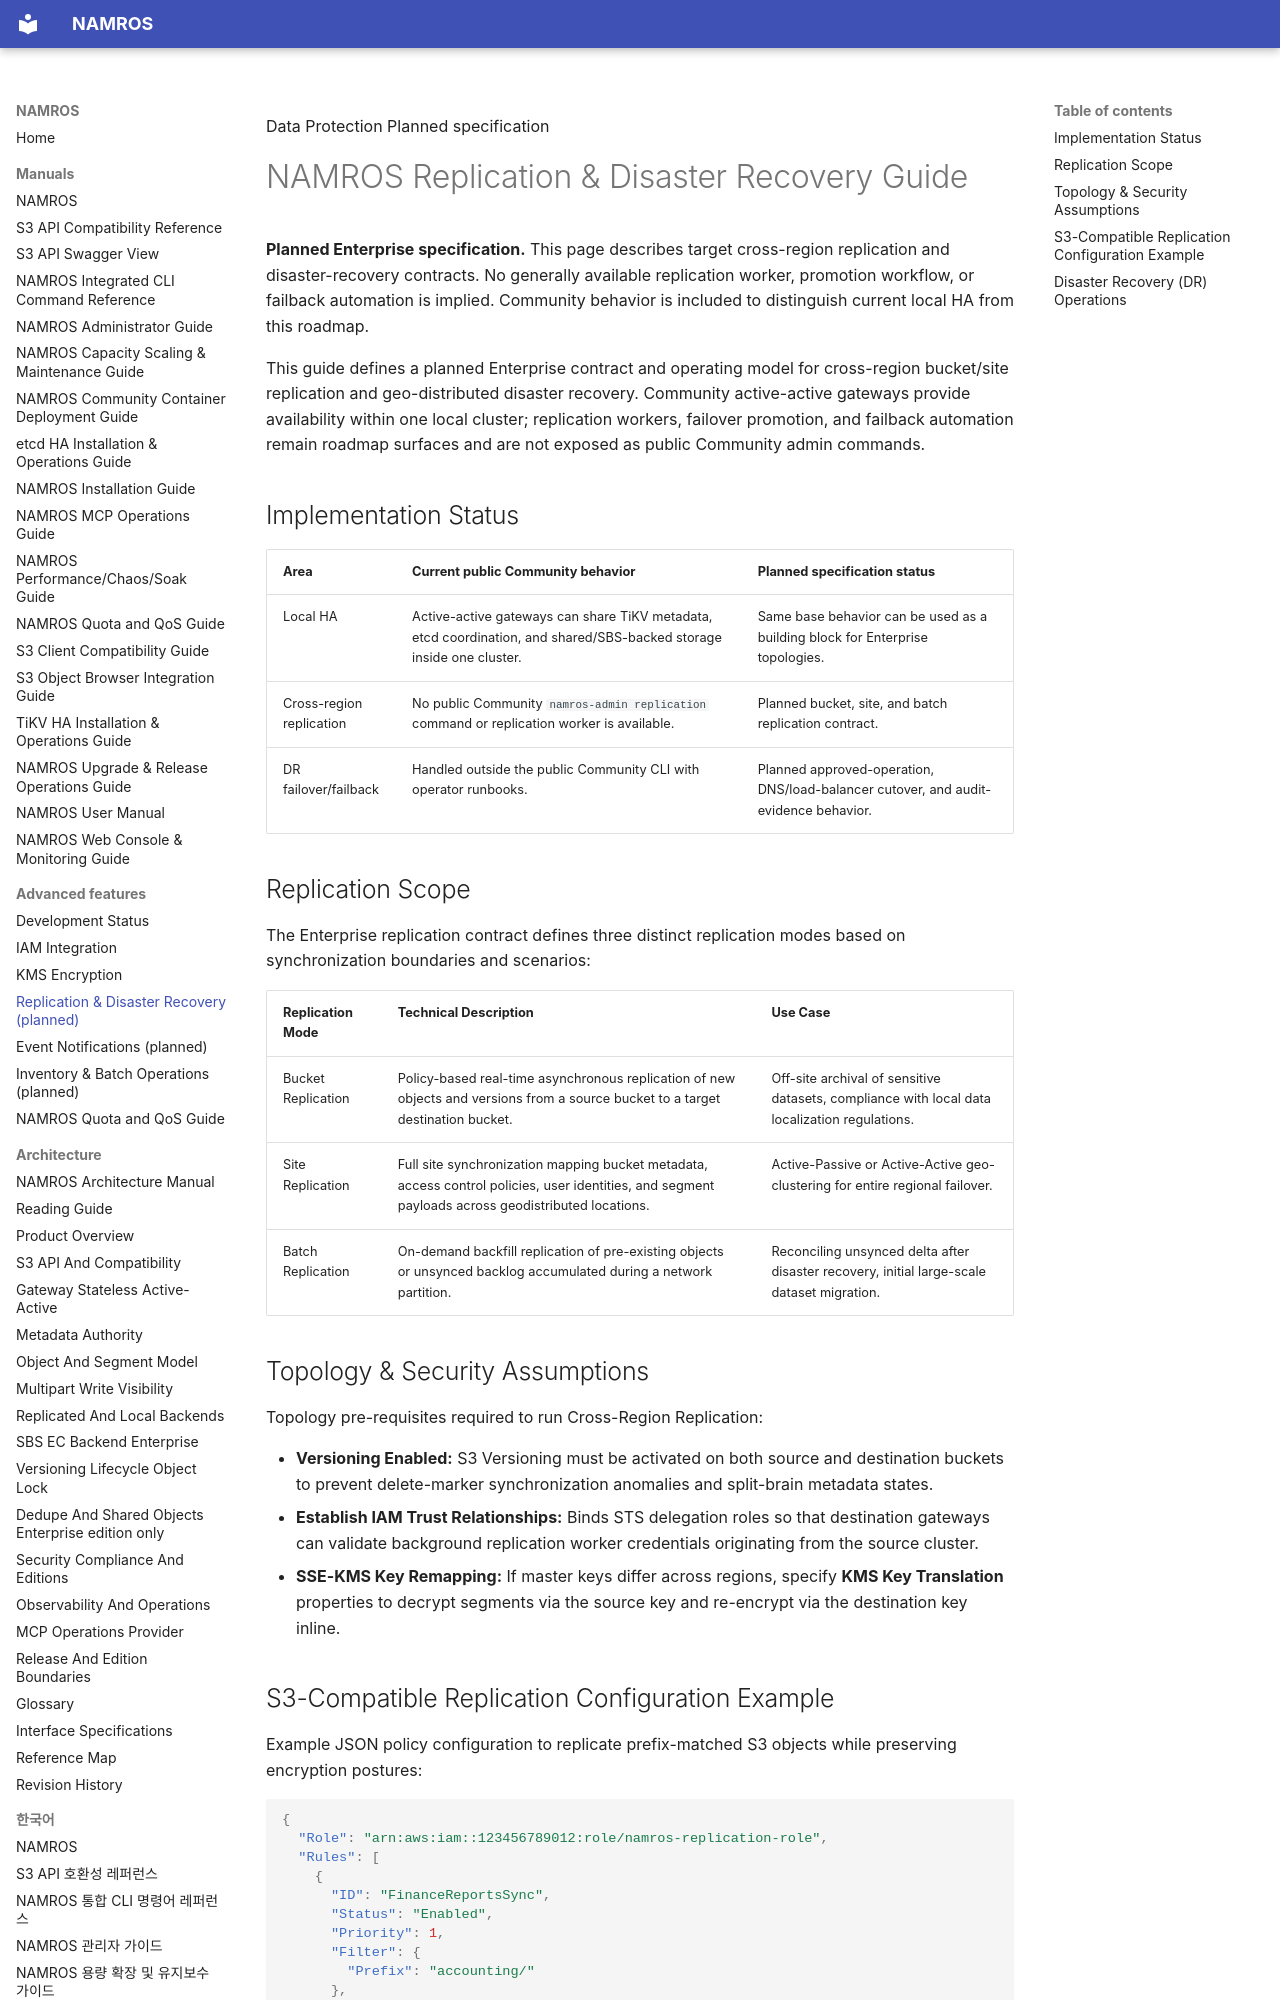

repository: nosway/namros · page: manuals/replication-disaster-recovery-guide/index.html · generator: mkdocs

Data Protection <span class="badge planned">Planned specification</span>

# NAMROS Replication & Disaster Recovery Guide

<div class="warning" markdown="1">

**Planned Enterprise specification.** This page describes target cross-region
replication and disaster-recovery contracts. No generally available replication
worker, promotion workflow, or failback automation is implied. Community
behavior is included to distinguish current local HA from this roadmap.

</div>

<div class="summary" markdown="1">

This guide defines a planned Enterprise contract and operating model for
cross-region bucket/site replication and geo-distributed disaster recovery.
Community active-active gateways provide availability within one local cluster;
replication workers, failover promotion, and failback automation remain roadmap
surfaces and are not exposed as public Community admin commands.

</div>

## Implementation Status

| Area | Current public Community behavior | Planned specification status |
| --- | --- | --- |
| Local HA | Active-active gateways can share TiKV metadata, etcd coordination, and shared/SBS-backed storage inside one cluster. | Same base behavior can be used as a building block for Enterprise topologies. |
| Cross-region replication | No public Community `namros-admin replication` command or replication worker is available. | Planned bucket, site, and batch replication contract. |
| DR failover/failback | Handled outside the public Community CLI with operator runbooks. | Planned approved-operation, DNS/load-balancer cutover, and audit-evidence behavior. |

## Replication Scope

The Enterprise replication contract defines three distinct replication modes based on synchronization boundaries and scenarios:

| Replication Mode | Technical Description | Use Case |
| --- | --- | --- |
| Bucket Replication | Policy-based real-time asynchronous replication of new objects and versions from a source bucket to a target destination bucket. | Off-site archival of sensitive datasets, compliance with local data localization regulations. |
| Site Replication | Full site synchronization mapping bucket metadata, access control policies, user identities, and segment payloads across geodistributed locations. | Active-Passive or Active-Active geo-clustering for entire regional failover. |
| Batch Replication | On-demand backfill replication of pre-existing objects or unsynced backlog accumulated during a network partition. | Reconciling unsynced delta after disaster recovery, initial large-scale dataset migration. |

## Topology & Security Assumptions

Topology pre-requisites required to run Cross-Region Replication:

- **Versioning Enabled:** S3 Versioning must be activated on both source and destination buckets to prevent delete-marker synchronization anomalies and split-brain metadata states.
- **Establish IAM Trust Relationships:** Binds STS delegation roles so that destination gateways can validate background replication worker credentials originating from the source cluster.
- **SSE-KMS Key Remapping:** If master keys differ across regions, specify **KMS Key Translation** properties to decrypt segments via the source key and re-encrypt via the destination key inline.
